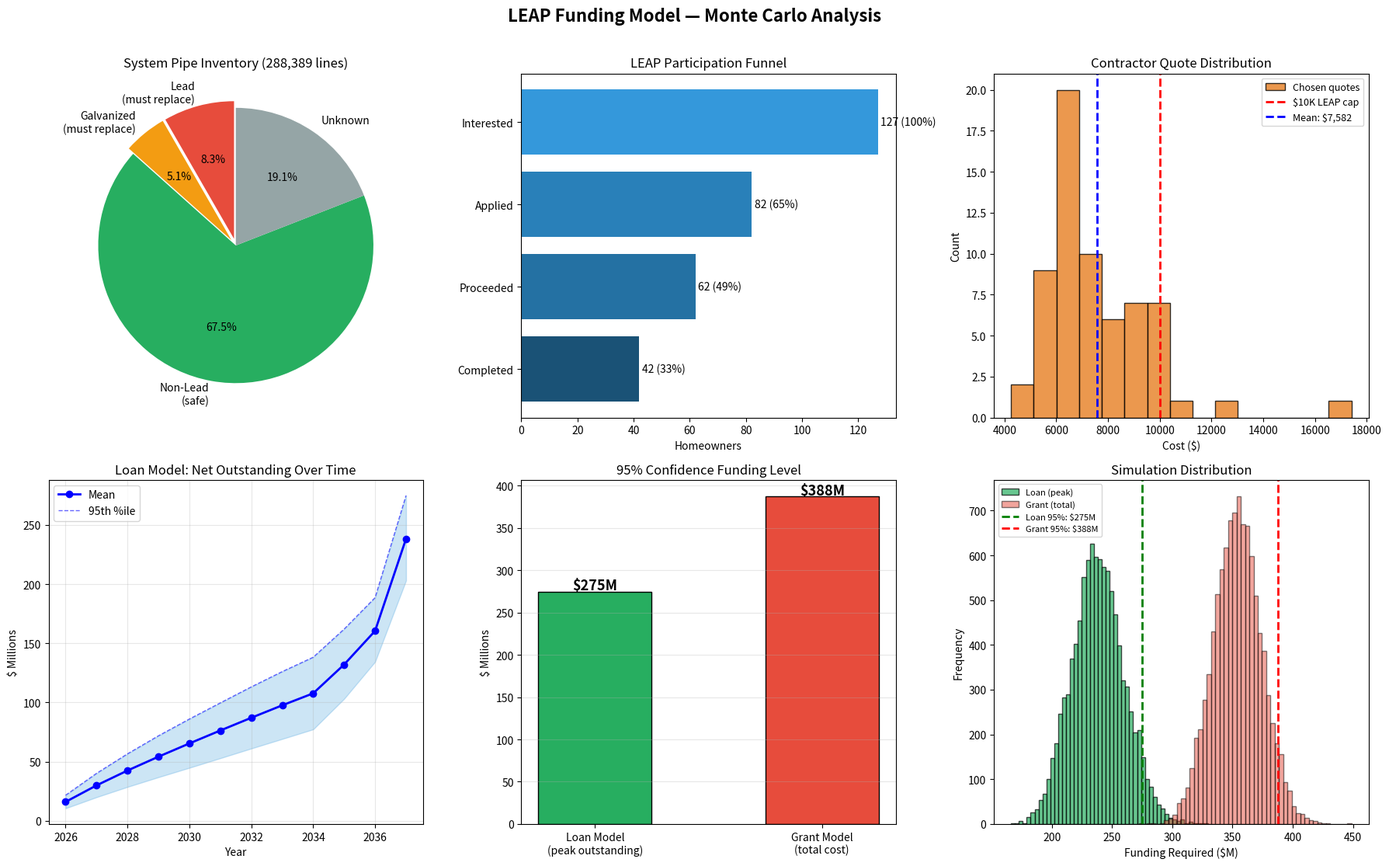

The script that saved this image: (Note: this script raises an exception after producing the figure.)
"""
LEAP Funding Analysis
=====================
Focused on the real LEAP data (CWP v2 training set):
  - System Materials: pipe inventory & what needs replacing
  - LEAP Participation: adoption funnel
  - LEAP Quotes: actual replacement costs & loan amounts
  - Insurance: WSL demand growth signal

Goal: Estimate 2026 upfront funding for loan-based and grant-based models
      with 95% confidence intervals via Monte Carlo simulation.
"""

import numpy as np
import pandas as pd
import matplotlib
matplotlib.use('Agg')
import matplotlib.pyplot as plt
from collections import defaultdict

np.random.seed(42)
OUT = "/Users/farhan/Documents/GitHub/quantathon-2026/analysis"

# ============================================================
# 1. PIPE INVENTORY — How many lines must be replaced?
# ============================================================

# From CWP - LEAP Data v2 - System Materials
materials = [
    # (Utility, Customer, Count, Designation)
    ("Galvanized", "Galvanized", 1020, "Galvanized"),
    ("Galvanized", "Non-Lead - Copper", 1248, "Galvanized"),
    ("Galvanized", "Non-Lead - Other", 1, "Galvanized"),
    ("Galvanized", "Non-Lead - Plastic", 702, "Galvanized"),
    ("Galvanized", "Unknown", 2425, "Galvanized"),
    ("Non-Lead - Copper", "Galvanized", 7253, "Galvanized"),
    ("Non-Lead - Other", "Galvanized", 40, "Galvanized"),
    ("Non-Lead - Plastic", "Galvanized", 112, "Galvanized"),
    ("Unknown", "Galvanized", 1843, "Galvanized"),
    ("Lead", "Galvanized", 4086, "Lead"),
    ("Lead", "Non-Lead - Copper", 5107, "Lead"),
    ("Lead", "Non-Lead - Other", 2, "Lead"),
    ("Lead", "Non-Lead - Plastic", 3134, "Lead"),
    ("Lead", "Unknown", 11672, "Lead"),
    ("Non-Lead - Copper", "Non-Lead - Copper", 32619, "Non-Lead"),
    ("Non-Lead - Copper", "Non-Lead - Other", 16330, "Non-Lead"),
    ("Non-Lead - Copper", "Non-Lead - Plastic", 19765, "Non-Lead"),
    ("Non-Lead - Other", "Non-Lead - Copper", 5597, "Non-Lead"),
    ("Non-Lead - Other", "Non-Lead - Other", 32820, "Non-Lead"),
    ("Non-Lead - Other", "Non-Lead - Plastic", 8401, "Non-Lead"),
    ("Non-Lead - Plastic", "Non-Lead - Copper", 2132, "Non-Lead"),
    ("Non-Lead - Plastic", "Non-Lead - Other", 55183, "Non-Lead"),
    ("Non-Lead - Plastic", "Non-Lead - Plastic", 21882, "Non-Lead"),
    ("Non-Lead - Copper", "Unknown", 27941, "Unknown"),
    ("Non-Lead - Other", "Unknown", 119, "Unknown"),
    ("Non-Lead - Plastic", "Unknown", 1783, "Unknown"),
    ("Unknown", "Non-Lead - Copper", 7230, "Unknown"),
    ("Unknown", "Non-Lead - Other", 35, "Unknown"),
    ("Unknown", "Non-Lead - Plastic", 1874, "Unknown"),
    ("Unknown", "Unknown", 16033, "Unknown"),
]

by_designation = defaultdict(int)
for _, _, count, desig in materials:
    by_designation[desig] += count

total_system = sum(by_designation.values())
lead_lines = by_designation["Lead"]
galv_lines = by_designation["Galvanized"]
nonlead_lines = by_designation["Non-Lead"]
unknown_lines = by_designation["Unknown"]
known_hazardous = lead_lines + galv_lines

# Proportion of known lines that are hazardous → apply to unknowns
known_total = total_system - unknown_lines
hazardous_rate = known_hazardous / known_total
est_hazardous_unknowns = int(unknown_lines * hazardous_rate)
total_replacements = known_hazardous + est_hazardous_unknowns

print("=" * 60)
print("1. PIPE INVENTORY")
print("=" * 60)
print(f"   Lead lines:          {lead_lines:>7,}")
print(f"   Galvanized lines:    {galv_lines:>7,}")
print(f"   Non-Lead (safe):     {nonlead_lines:>7,}")
print(f"   Unknown:             {unknown_lines:>7,}")
print(f"   TOTAL system:        {total_system:>7,}")
print(f"\n   Known hazardous:     {known_hazardous:>7,}")
print(f"   Hazardous rate (known): {hazardous_rate:.1%}")
print(f"   Est. unknown hazardous: {est_hazardous_unknowns:>7,}")
print(f"   *** TOTAL TO REPLACE:   {total_replacements:>7,} ***")

# ============================================================
# 2. LEAP PARTICIPATION FUNNEL — How likely are people to enroll?
# ============================================================

print("\n" + "=" * 60)
print("2. LEAP PARTICIPATION FUNNEL")
print("=" * 60)

interested = 127
apps_sent = 90
applied = 82
dropped = 18
rejected = 2
completed = 42
in_progress = 20
proactive = 31
leak_loans = 59

proceeded = applied - dropped - rejected  # 62

# Key conversion rates
r_interest_to_apply = applied / interested          # 64.6%
r_apply_to_proceed = proceeded / applied            # 75.6%
r_proceed_to_complete = completed / proceeded       # 67.7%
r_overall = completed / interested                  # 33.1%

print(f"   Interested:        {interested}")
print(f"   Applied:           {applied}")
print(f"   Proceeded:         {proceeded}")
print(f"   Completed loans:   {completed}")
print(f"   In-progress:       {in_progress}")
print(f"\n   Interest → Apply:  {r_interest_to_apply:.1%}")
print(f"   Apply → Proceed:   {r_apply_to_proceed:.1%}")
print(f"   Proceed → Complete:{r_proceed_to_complete:.1%}")
print(f"   Overall conversion:{r_overall:.1%}")

# Line types from participation
print(f"\n   By line type (private side):")
print(f"     Galvanized (private): 90")
print(f"     Lead (public):        26")
print(f"     Copper (public):      45")
print(f"     Galvanized (public):   6")
print(f"     Unknown (public):     12")
print(f"     Plastic (public):      1")

# Proactive vs leak-driven
proactive_pct = proactive / (proactive + leak_loans)
print(f"\n   Proactive loans:    {proactive} ({proactive_pct:.0%})")
print(f"   Leak-driven loans:  {leak_loans} ({1-proactive_pct:.0%})")

# ============================================================
# 3. REPLACEMENT COST — From actual LEAP quotes
# ============================================================

print("\n" + "=" * 60)
print("3. REPLACEMENT COST (LEAP Quotes)")
print("=" * 60)

# Chosen contractor quotes from the real data
chosen_quotes = [
    17410, 12610, 6250, 8510, 8840, 7000, 9500, 6900, 5300, 6800,
    6250, 8200, 10000, 9000, 4800, 7500, 7600, 8000, 9600, 9200,
    6445, 6500, 5150, 9100, 9600, 6800, 6200, 9095, 9685, 6500,
    7500, 7500, 5200, 6950, 6750, 10185, 6400, 6800, 6800, 6800,
    6800, 5200, 6800, 6800, 5327.84, 6100, 7988.4, 7121, 4250,
    5488, 9070, 7200, 5800, 6875, 8550, 7650, 10063.93, 10536.74,
    9955, 5500, 8283.8, 6500, 6660, 5500,
]

# LEAP covers up to $10,000
loan_cap = 10000
loan_amounts = np.array([min(q, loan_cap) for q in chosen_quotes])

print(f"   Quotes analyzed:     {len(chosen_quotes)}")
print(f"   Mean chosen quote:   ${np.mean(chosen_quotes):,.0f}")
print(f"   Median chosen quote: ${np.median(chosen_quotes):,.0f}")
print(f"   Std dev:             ${np.std(chosen_quotes):,.0f}")
print(f"   Range:               ${min(chosen_quotes):,.0f} – ${max(chosen_quotes):,.0f}")
print(f"\n   After $10K LEAP cap:")
print(f"   Mean loan amount:    ${loan_amounts.mean():,.0f}")
print(f"   Median loan amount:  ${np.median(loan_amounts):,.0f}")
print(f"   Total (64 loans):    ${loan_amounts.sum():,.0f}")

avg_loan = loan_amounts.mean()
std_loan = loan_amounts.std()

# ============================================================
# 4. INSURANCE TRENDS — Demand signal
# ============================================================

print("\n" + "=" * 60)
print("4. INSURANCE WSL TRENDS (demand leading indicator)")
print("=" * 60)

ins_dates = ["Oct-25", "Nov-25", "Jan-26", "Feb-26", "Mar-26"]
wsl_policies = [830, 1468, 2284, 2701, 2862]
wsl_repairs = [4, 10, 20, 28, 41]
wsl_spend = [10200, 23880, 68040, 101556, 161508]
active_customers = [869, 1538, 2389, 2833, 3000]

avg_repair_cost = wsl_spend[-1] / wsl_repairs[-1]
monthly_growth = (wsl_policies[-1] / wsl_policies[0]) ** (1/5) - 1

print(f"   WSL policies:  {wsl_policies[0]} → {wsl_policies[-1]} ({wsl_policies[-1]/wsl_policies[0]:.1f}x in 5 months)")
print(f"   WSL repairs:   {wsl_repairs[0]} → {wsl_repairs[-1]}")
print(f"   Avg repair $:  ${avg_repair_cost:,.0f}")
print(f"   Active customers: {active_customers[-1]:,}")
print(f"   Monthly growth rate: ~{monthly_growth:.0%}")

# ============================================================
# 5. MONTE CARLO SIMULATION — LEAP Funding Model
# ============================================================

print("\n" + "=" * 60)
print("5. MONTE CARLO SIMULATION")
print("=" * 60)

YEARS = list(range(2026, 2038))
N_YEARS = len(YEARS)
N_SIMS = 10000

# --- Assumptions ---
# Annual home sale rate: Columbus ~5-7%, use 6% base
BASE_SALE_RATE = 0.06
# Equity extraction (refi/HELOC): ~3-4% per year nationally
BASE_EQUITY_RATE = 0.035
# Inheritance (no repayment): ~1.5% per year
BASE_INHERIT_RATE = 0.015

print(f"\n   Assumptions:")
print(f"     Total lines to replace:  {total_replacements:,}")
print(f"     Average LEAP loan:       ${avg_loan:,.0f}")
print(f"     Annual sale rate:        {BASE_SALE_RATE:.1%}")
print(f"     Annual equity extraction:{BASE_EQUITY_RATE:.1%}")
print(f"     Annual inheritance rate: {BASE_INHERIT_RATE:.1%}")
print(f"     Repayment rate/yr:       {BASE_SALE_RATE + BASE_EQUITY_RATE:.1%} (sale + equity)")
print(f"     Simulations:             {N_SIMS:,}")


def build_adoption_curve(total, base_rate, accel):
    """
    S-curve adoption with deadline pressure.
    Early: low voluntary uptake.
    Middle: growing awareness + insurance signals.
    Late: mandate enforcement spike.
    """
    schedule = []
    cumulative = 0
    for i in range(N_YEARS):
        remaining = total - cumulative
        years_left = N_YEARS - i

        if years_left <= 1:
            new = remaining
        else:
            # Urgency factor grows quadratically
            urgency = 1 + accel * (i / N_YEARS) ** 2 * 10
            rate = base_rate * urgency
            # Mandate pressure in last 3 years
            if years_left <= 3:
                rate += (1 - rate) * (0.3 * (4 - years_left) / 3)
            new = min(remaining, int(remaining * rate))

        schedule.append(new)
        cumulative += new
    return schedule


# --- Run simulations ---
print(f"\n   Running {N_SIMS:,} simulations...")

disbursements = np.zeros((N_SIMS, N_YEARS))
repayments = np.zeros((N_SIMS, N_YEARS))
outstanding = np.zeros((N_SIMS, N_YEARS))

for s in range(N_SIMS):
    # Randomize parameters
    n_lines = max(known_hazardous, int(np.random.normal(total_replacements, total_replacements * 0.05)))
    loan_avg = np.random.normal(avg_loan, std_loan / np.sqrt(len(loan_amounts)))  # std error of mean
    sale_r = np.clip(np.random.normal(BASE_SALE_RATE, 0.01), 0.02, 0.12)
    equity_r = np.clip(np.random.normal(BASE_EQUITY_RATE, 0.01), 0.01, 0.08)
    base_r = np.clip(np.random.normal(0.05, 0.01), 0.02, 0.10)
    acc = np.clip(np.random.normal(0.25, 0.05), 0.10, 0.40)

    repay_rate = sale_r + equity_r  # annual probability a loan gets repaid

    schedule = build_adoption_curve(n_lines, base_r, acc)

    # Cohort-based tracking: cohort_bal[j] = $ outstanding from year j's loans
    cohort_bal = np.zeros(N_YEARS)

    for yr in range(N_YEARS):
        # Disburse new loans
        new_loans = schedule[yr] * loan_avg
        disbursements[s, yr] = new_loans
        cohort_bal[yr] += new_loans

        # Repayments from all existing cohorts
        repaid = 0
        for c in range(yr + 1):
            r = cohort_bal[c] * repay_rate
            repaid += r
            cohort_bal[c] -= r
        repayments[s, yr] = repaid

    outstanding[s] = np.cumsum(disbursements[s] - repayments[s])


# ============================================================
# 6. RESULTS
# ============================================================

print("\n" + "=" * 60)
print("6. RESULTS")
print("=" * 60)

total_disb = disbursements.sum(axis=1)
total_repay = repayments.sum(axis=1)
peak_outstanding = outstanding.max(axis=1)

# Loan model: city needs enough to cover peak outstanding balance
loan_mean = peak_outstanding.mean()
loan_median = np.median(peak_outstanding)
loan_p5 = np.percentile(peak_outstanding, 5)
loan_p95 = np.percentile(peak_outstanding, 95)

# Grant model: total disbursements (never repaid)
grant_mean = total_disb.mean()
grant_median = np.median(total_disb)
grant_p5 = np.percentile(total_disb, 5)
grant_p95 = np.percentile(total_disb, 95)

print(f"\n   --- LOAN-BASED MODEL ---")
print(f"   Total disbursed (mean):     ${total_disb.mean():>14,.0f}")
print(f"   Total repaid by 2037 (mean):${total_repay.mean():>14,.0f}")
print(f"   Peak outstanding (mean):    ${loan_mean:>14,.0f}")
print(f"   Peak outstanding (median):  ${loan_median:>14,.0f}")
print(f"   95% CI: [${loan_p5:,.0f}  –  ${loan_p95:,.0f}]")
print(f"   >>> 95% FUNDING LEVEL:      ${loan_p95:>14,.0f} <<<")

print(f"\n   --- GRANT-BASED MODEL ---")
print(f"   Total cost (mean):          ${grant_mean:>14,.0f}")
print(f"   Total cost (median):        ${grant_median:>14,.0f}")
print(f"   95% CI: [${grant_p5:,.0f}  –  ${grant_p95:,.0f}]")
print(f"   >>> 95% FUNDING LEVEL:      ${grant_p95:>14,.0f} <<<")

savings = total_disb - peak_outstanding
print(f"\n   --- LOAN vs GRANT ---")
print(f"   Mean savings (loan model):  ${savings.mean():>14,.0f}")
print(f"   Savings as % of grant:      {savings.mean()/grant_mean:.1%}")

# Year-by-year table
print(f"\n   --- YEAR-BY-YEAR (mean across {N_SIMS:,} sims) ---")
print(f"   {'Year':<6} {'New Lines':>10} {'Disbursed':>14} {'Repaid':>12} {'Outstanding':>14}")
print(f"   {'-'*58}")
baseline_schedule = build_adoption_curve(total_replacements, 0.05, 0.25)
for yr in range(N_YEARS):
    print(f"   {YEARS[yr]:<6} {baseline_schedule[yr]:>10,} "
          f"${disbursements[:, yr].mean():>12,.0f} "
          f"${repayments[:, yr].mean():>10,.0f} "
          f"${outstanding[:, yr].mean():>12,.0f}")

total_baseline = sum(baseline_schedule)
print(f"   {'TOTAL':<6} {total_baseline:>10,}")


# ============================================================
# 7. VISUALIZATIONS
# ============================================================

print("\n" + "=" * 60)
print("7. GENERATING PLOTS")
print("=" * 60)

fig, axes = plt.subplots(2, 3, figsize=(18, 11))
fig.suptitle("LEAP Funding Model — Monte Carlo Analysis", fontsize=16, fontweight='bold', y=1.01)

# --- 1. Pipe inventory pie ---
ax = axes[0, 0]
labels = ["Lead\n(must replace)", "Galvanized\n(must replace)", "Non-Lead\n(safe)", "Unknown"]
sizes = [lead_lines, galv_lines, nonlead_lines, unknown_lines]
colors = ['#e74c3c', '#f39c12', '#27ae60', '#95a5a6']
explode = (0.05, 0.05, 0, 0)
ax.pie(sizes, labels=labels, autopct='%1.1f%%', colors=colors, explode=explode, startangle=90)
ax.set_title(f"System Pipe Inventory ({total_system:,} lines)")

# --- 2. Participation funnel ---
ax = axes[0, 1]
stages = ['Interested', 'Applied', 'Proceeded', 'Completed']
values = [interested, applied, proceeded, completed]
colors_f = ['#3498db', '#2980b9', '#2471a3', '#1a5276']
bars = ax.barh(stages[::-1], values[::-1], color=colors_f[::-1])
for bar, val in zip(bars, values[::-1]):
    pct = val / interested * 100
    ax.text(bar.get_width() + 1, bar.get_y() + bar.get_height()/2,
            f'{val} ({pct:.0f}%)', va='center', fontsize=10)
ax.set_xlabel('Homeowners')
ax.set_title('LEAP Participation Funnel')

# --- 3. Quote / loan distribution ---
ax = axes[0, 2]
ax.hist(chosen_quotes, bins=15, color='#e67e22', edgecolor='black', alpha=0.8, label='Chosen quotes')
ax.axvline(x=loan_cap, color='red', linestyle='--', lw=2, label=f'$10K LEAP cap')
ax.axvline(x=np.mean(chosen_quotes), color='blue', linestyle='--', lw=2,
           label=f'Mean: ${np.mean(chosen_quotes):,.0f}')
ax.set_xlabel('Cost ($)')
ax.set_ylabel('Count')
ax.set_title('Contractor Quote Distribution')
ax.legend(fontsize=9)

# --- 4. Outstanding fund over time ---
ax = axes[1, 0]
mean_out = outstanding.mean(axis=0)
p5_out = np.percentile(outstanding, 5, axis=0)
p95_out = np.percentile(outstanding, 95, axis=0)
ax.fill_between(YEARS, p5_out / 1e6, p95_out / 1e6, alpha=0.25, color='#3498db')
ax.plot(YEARS, mean_out / 1e6, 'b-o', lw=2, label='Mean')
ax.plot(YEARS, p95_out / 1e6, 'b--', lw=1, alpha=0.6, label='95th %ile')
ax.set_xlabel('Year')
ax.set_ylabel('$ Millions')
ax.set_title('Loan Model: Net Outstanding Over Time')
ax.legend()
ax.grid(True, alpha=0.3)

# --- 5. Loan vs Grant bar chart ---
ax = axes[1, 1]
x = ['Loan Model\n(peak outstanding)', 'Grant Model\n(total cost)']
heights = [loan_p95 / 1e6, grant_p95 / 1e6]
bar_colors = ['#27ae60', '#e74c3c']
bars = ax.bar(x, heights, color=bar_colors, edgecolor='black', width=0.5)
for bar, h in zip(bars, heights):
    ax.text(bar.get_x() + bar.get_width()/2, bar.get_height() + 2,
            f'${h:.0f}M', ha='center', fontweight='bold', fontsize=13)
ax.set_ylabel('$ Millions')
ax.set_title('95% Confidence Funding Level')
ax.grid(True, axis='y', alpha=0.3)

# --- 6. Funding distribution histograms ---
ax = axes[1, 2]
ax.hist(peak_outstanding / 1e6, bins=50, color='#27ae60', alpha=0.7,
        edgecolor='black', label='Loan (peak)')
ax.hist(total_disb / 1e6, bins=50, color='#e74c3c', alpha=0.5,
        edgecolor='black', label='Grant (total)')
ax.axvline(loan_p95 / 1e6, color='green', ls='--', lw=2, label=f'Loan 95%: ${loan_p95/1e6:.0f}M')
ax.axvline(grant_p95 / 1e6, color='red', ls='--', lw=2, label=f'Grant 95%: ${grant_p95/1e6:.0f}M')
ax.set_xlabel('Funding Required ($M)')
ax.set_ylabel('Frequency')
ax.set_title('Simulation Distribution')
ax.legend(fontsize=8)

plt.tight_layout()
plt.savefig(f"{OUT}/leap_funding.png", dpi=150, bbox_inches='tight')
print(f"   Saved: {OUT}/leap_funding.png")

# --- Supplementary: Insurance demand signal ---
fig2, (ax1, ax2) = plt.subplots(1, 2, figsize=(12, 5))
fig2.suptitle("Insurance Program — LEAP Demand Leading Indicator", fontsize=14, fontweight='bold')

ax1.plot(ins_dates, wsl_policies, 'g-s', lw=2, ms=8, label='WSL Policies')
ax1.plot(ins_dates, active_customers, 'b-o', lw=2, ms=8, label='Active Customers')
ax1.set_ylabel('Count')
ax1.set_title('Policy & Customer Growth')
ax1.legend()
ax1.grid(True, alpha=0.3)

ax2.bar(ins_dates, [s/1000 for s in wsl_spend], color='#e74c3c', edgecolor='black')
ax2_twin = ax2.twinx()
ax2_twin.plot(ins_dates, wsl_repairs, 'b-o', lw=2, ms=8)
ax2_twin.set_ylabel('Repairs', color='blue')
ax2.set_ylabel('Repair Spend ($K)')
ax2.set_title('WSL Repair Volume & Spend')
ax2.grid(True, alpha=0.3)

plt.tight_layout()
plt.savefig(f"{OUT}/leap_insurance_signal.png", dpi=150, bbox_inches='tight')
print(f"   Saved: {OUT}/leap_insurance_signal.png")

# --- Supplementary: Adoption curve ---
fig3, ax = plt.subplots(figsize=(10, 5))
sched = build_adoption_curve(total_replacements, 0.05, 0.25)
cum = np.cumsum(sched)
ax.bar(YEARS, sched, color='#3498db', edgecolor='black', alpha=0.8, label='Replacements/year')
ax2 = ax.twinx()
ax2.plot(YEARS, cum, 'r-o', lw=2, ms=6, label='Cumulative')
ax2.axhline(y=total_replacements, color='red', ls='--', alpha=0.5, label=f'Target: {total_replacements:,}')
ax.set_xlabel('Year')
ax.set_ylabel('Lines Replaced')
ax2.set_ylabel('Cumulative Replacements')
ax.set_title('Projected Replacement Timeline (S-curve adoption + mandate pressure)')
lines1, labels1 = ax.get_legend_handles_labels()
lines2, labels2 = ax2.get_legend_handles_labels()
ax.legend(lines1 + lines2, labels1 + labels2, loc='upper left')
ax.grid(True, alpha=0.3)
plt.tight_layout()
plt.savefig(f"{OUT}/leap_adoption_curve.png", dpi=150, bbox_inches='tight')
print(f"   Saved: {OUT}/leap_adoption_curve.png")

print("\n" + "=" * 60)
print("EXECUTIVE SUMMARY")
print("=" * 60)
print(f"""
City of Columbus LEAP Funding Model
────────────────────────────────────
PIPE INVENTORY
  {lead_lines:,} lead + {galv_lines:,} galvanized = {known_hazardous:,} known
  + ~{est_hazardous_unknowns:,} est. from {unknown_lines:,} unknowns
  = {total_replacements:,} total lines to replace by 2037

COSTS
  Avg contractor quote: ${np.mean(chosen_quotes):,.0f}
  Avg LEAP loan (≤$10K): ${avg_loan:,.0f}

ADOPTION
  Current conversion: {r_overall:.0%} of interested → completed
  65% of loans are leak-driven (reactive, not proactive)
  Insurance WSL: 3.4x growth in 5 months → demand accelerating

FUNDING (95% confidence, {N_SIMS:,} simulations)
  ┌─────────────┬────────────────┐
  │ Loan model  │ ${loan_p95/1e6:>10.1f}M │
  │ Grant model │ ${grant_p95/1e6:>10.1f}M │
  │ Savings     │ ${(grant_p95-loan_p95)/1e6:>10.1f}M │
  └─────────────┴────────────────┘
  Loan model saves ~{savings.mean()/grant_mean:.0%} vs grants

  95% CI (loan):  ${loan_p5/1e6:.0f}M – ${loan_p95/1e6:.0f}M
  95% CI (grant): ${grant_p5/1e6:.0f}M – ${grant_p95/1e6:.0f}M
""")
